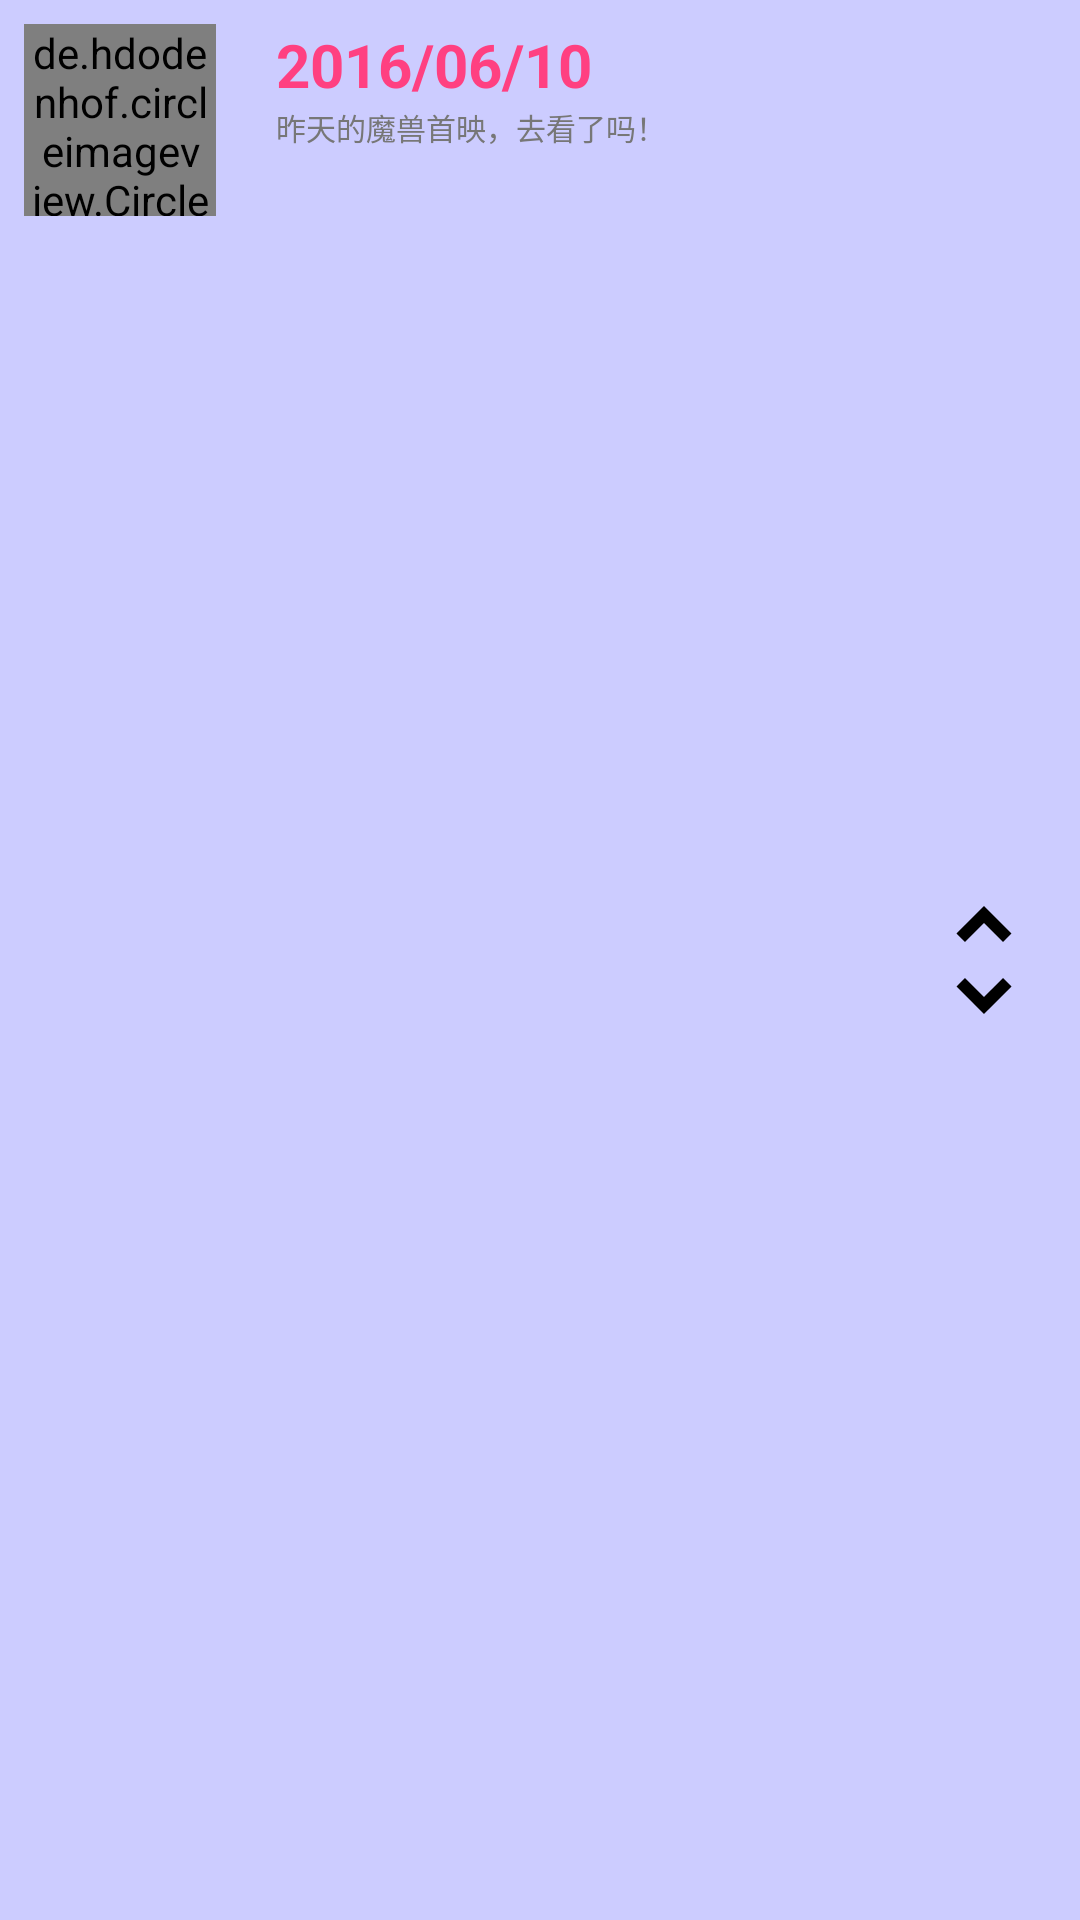

The Android layout XML behind this screen, and the referenced resources:
<!-- AndroidManifest.xml: application theme AppTheme -->
<!-- res/layout/layout_fold_gank.xml -->
<?xml version="1.0" encoding="utf-8"?>
<RelativeLayout xmlns:android="http://schemas.android.com/apk/res/android"
    android:layout_width="match_parent"
    android:layout_height="wrap_content"
    android:background="@color/bgHomeItemFold"
    android:padding="8dp">

    <de.hdodenhof.circleimageview.CircleImageView xmlns:app="http://schemas.android.com/apk/res-auto"
        android:id="@+id/iv_item_home_fold_meizhi"
        android:layout_width="@dimen/homeMeizhiFold"
        android:layout_height="@dimen/homeMeizhiFold"
        android:layout_alignParentStart="true"
        android:src="@drawable/women_placeholder"
        app:civ_border_color="@color/borderHomeMeizhiIV"
        app:civ_border_width="@dimen/borderHomeMeizhiIVWidth" />

    <ImageButton
        android:id="@+id/bt_item_home_toUnfold"
        android:layout_centerVertical="true"
        android:layout_width="wrap_content"
        android:layout_height="wrap_content"
        android:layout_alignParentEnd="true"
        android:background="?attr/listChoiceBackgroundIndicator"
        android:src="@drawable/ic_unfold_more_black_24dp" />

    <RelativeLayout
        android:layout_width="wrap_content"
        android:layout_toEndOf="@id/iv_item_home_fold_meizhi"
        android:layout_alignTop="@id/iv_item_home_fold_meizhi"
        android:layout_marginStart="20dp"
        android:layout_alignBottom="@id/iv_item_home_fold_meizhi"
        android:layout_toStartOf="@id/bt_item_home_toUnfold"
        android:layout_height="wrap_content">

        <TextView
            android:id="@+id/tv_item_home_fold_date"
            style="@style/Title.Item.Home"
            android:layout_width="wrap_content"
            android:layout_height="wrap_content"
            android:text="@string/date_mock" />

        <TextView
            android:id="@+id/tv_item_home_fold_title"
            style="@style/Content.Item.Home"
            android:lines="2"
            android:layout_width="wrap_content"
            android:layout_height="wrap_content"
            android:layout_below="@id/tv_item_home_fold_date"
            android:text="@string/title_mock" />
    </RelativeLayout>

</RelativeLayout>

    
<!-- res/layout/item_home_piece.xml (included above) -->
<?xml version="1.0" encoding="utf-8"?>
<RelativeLayout xmlns:android="http://schemas.android.com/apk/res/android"
    android:layout_width="match_parent"
    android:layout_height="wrap_content"
    android:background="@color/bgHomeItemFold">

    <RelativeLayout
        android:id="@+id/click_bg_avatar"
        android:layout_width="wrap_content"
        android:layout_height="wrap_content"
        android:layout_alignParentStart="true"
        android:background="@color/bgHomeItemLeft"
        android:paddingBottom="10dp"
        android:paddingLeft="10dp"
        android:paddingRight="10dp"
        android:paddingTop="10dp">
        
        <de.hdodenhof.circleimageview.CircleImageView xmlns:app="http://schemas.android.com/apk/res-auto"
            android:id="@+id/iv_home_item_avatar"
            android:layout_width="@dimen/homeMeizhiFold"
            android:layout_height="@dimen/homeMeizhiFold"
            android:src="@drawable/women_placeholder"
            app:civ_border_color="@color/borderHomeMeizhiIV"
            app:civ_border_width="@dimen/borderHomeMeizhiIVWidth" />
    </RelativeLayout>

    <RelativeLayout
        android:layout_width="wrap_content"
        android:layout_height="wrap_content"
        android:layout_alignBottom="@id/click_bg_avatar"
        android:layout_alignParentEnd="true"
        android:layout_alignTop="@id/click_bg_avatar"
        android:layout_toEndOf="@id/click_bg_avatar"
        android:layout_toStartOf="@id/click_bg_avatar"
        android:padding="8dp">

        <TextView
            android:id="@+id/tv_item_home_date"
            style="@style/Title.Item.Home"
            android:layout_width="wrap_content"
            android:layout_height="wrap_content"
            android:layout_alignParentTop="true"
            android:layout_centerHorizontal="true"
            android:text="@string/date_mock" />

        <View
            android:layout_width="match_parent"
            android:layout_height="1dp"
            android:layout_centerVertical="true"
            android:layout_marginEnd="10dp"
            android:layout_marginStart="10dp"
            android:background="@color/GrayDivider" />

        <TextView
            android:id="@+id/tv_item_home_title"
            style="@style/Content.Item.Home"
            android:layout_width="wrap_content"
            android:layout_height="wrap_content"
            android:layout_alignParentBottom="true"
            android:layout_alignParentEnd="true"
            android:layout_alignParentStart="true"
            android:layout_centerHorizontal="true"
            android:ellipsize="end"
            android:gravity="center"
            android:lines="2"
            android:text="@string/title_mock" />
    </RelativeLayout>

</RelativeLayout>
<!-- resources referenced by this layout -->
<resources>
  <color name="GrayDivider">#999999</color>
  <color name="bgHomeItemFold">#ccccff</color>
  <color name="bgHomeItemLeft">#594691</color>
  
      app的
  <color name="borderHomeMeizhiIV">#ffffff</color>
  <dimen name="borderHomeMeizhiIVWidth">2dp</dimen>
  <dimen name="homeMeizhiFold">64dp</dimen>
  <!-- drawable ic_unfold_more_black_24dp (drawable) -->
  <vector android:height="48dp" android:viewportHeight="24.0"
      android:viewportWidth="24.0" android:width="48dp" xmlns:android="http://schemas.android.com/apk/res/android">
      <path android:fillColor="#FF000000" android:pathData="M12,5.83L15.17,9l1.41,-1.41L12,3 7.41,7.59 8.83,9 12,5.83zM12,18.17L8.83,15l-1.41,1.41L12,21l4.59,-4.59L15.17,15 12,18.17z"/>
  </vector>
  <string name="date_mock">2016/06/10</string>
  <string name="indicator">String indicator</string>
  <string name="title_mock">"昨天的魔兽首映，去看了吗！</string>
  <style name="Content.Item.Home">
          <item name="android:textColor">@color/colorContent</item>
      </style>
  a
  <style name="Title.Item.Home">
          <item name="android:textColor">@color/colorAccent</item>
      </style>
  <style name="AppTheme" parent="Theme.AppCompat.Light.NoActionBar">
          
          <item name="colorPrimary">@color/primary</item>
          <item name="colorPrimaryDark">@color/primary_dark</item>
          <item name="colorAccent">@color/colorAccent</item>
          <item name="android:windowTranslucentStatus">true</item>
          <item name="android:colorControlHighlight">@color/accent_translucent</item> 
          <item name="android:windowSharedElementsUseOverlay">false</item>
      </style>
  <color name="colorContent">#777777</color>
  <color name="colorAccent">#FF4081</color>
  <color name="primary">#00BCD4</color>
  <color name="primary_dark">#0097A7</color>
  <color name="accent_translucent">#80FFEB3B</color>
</resources>
